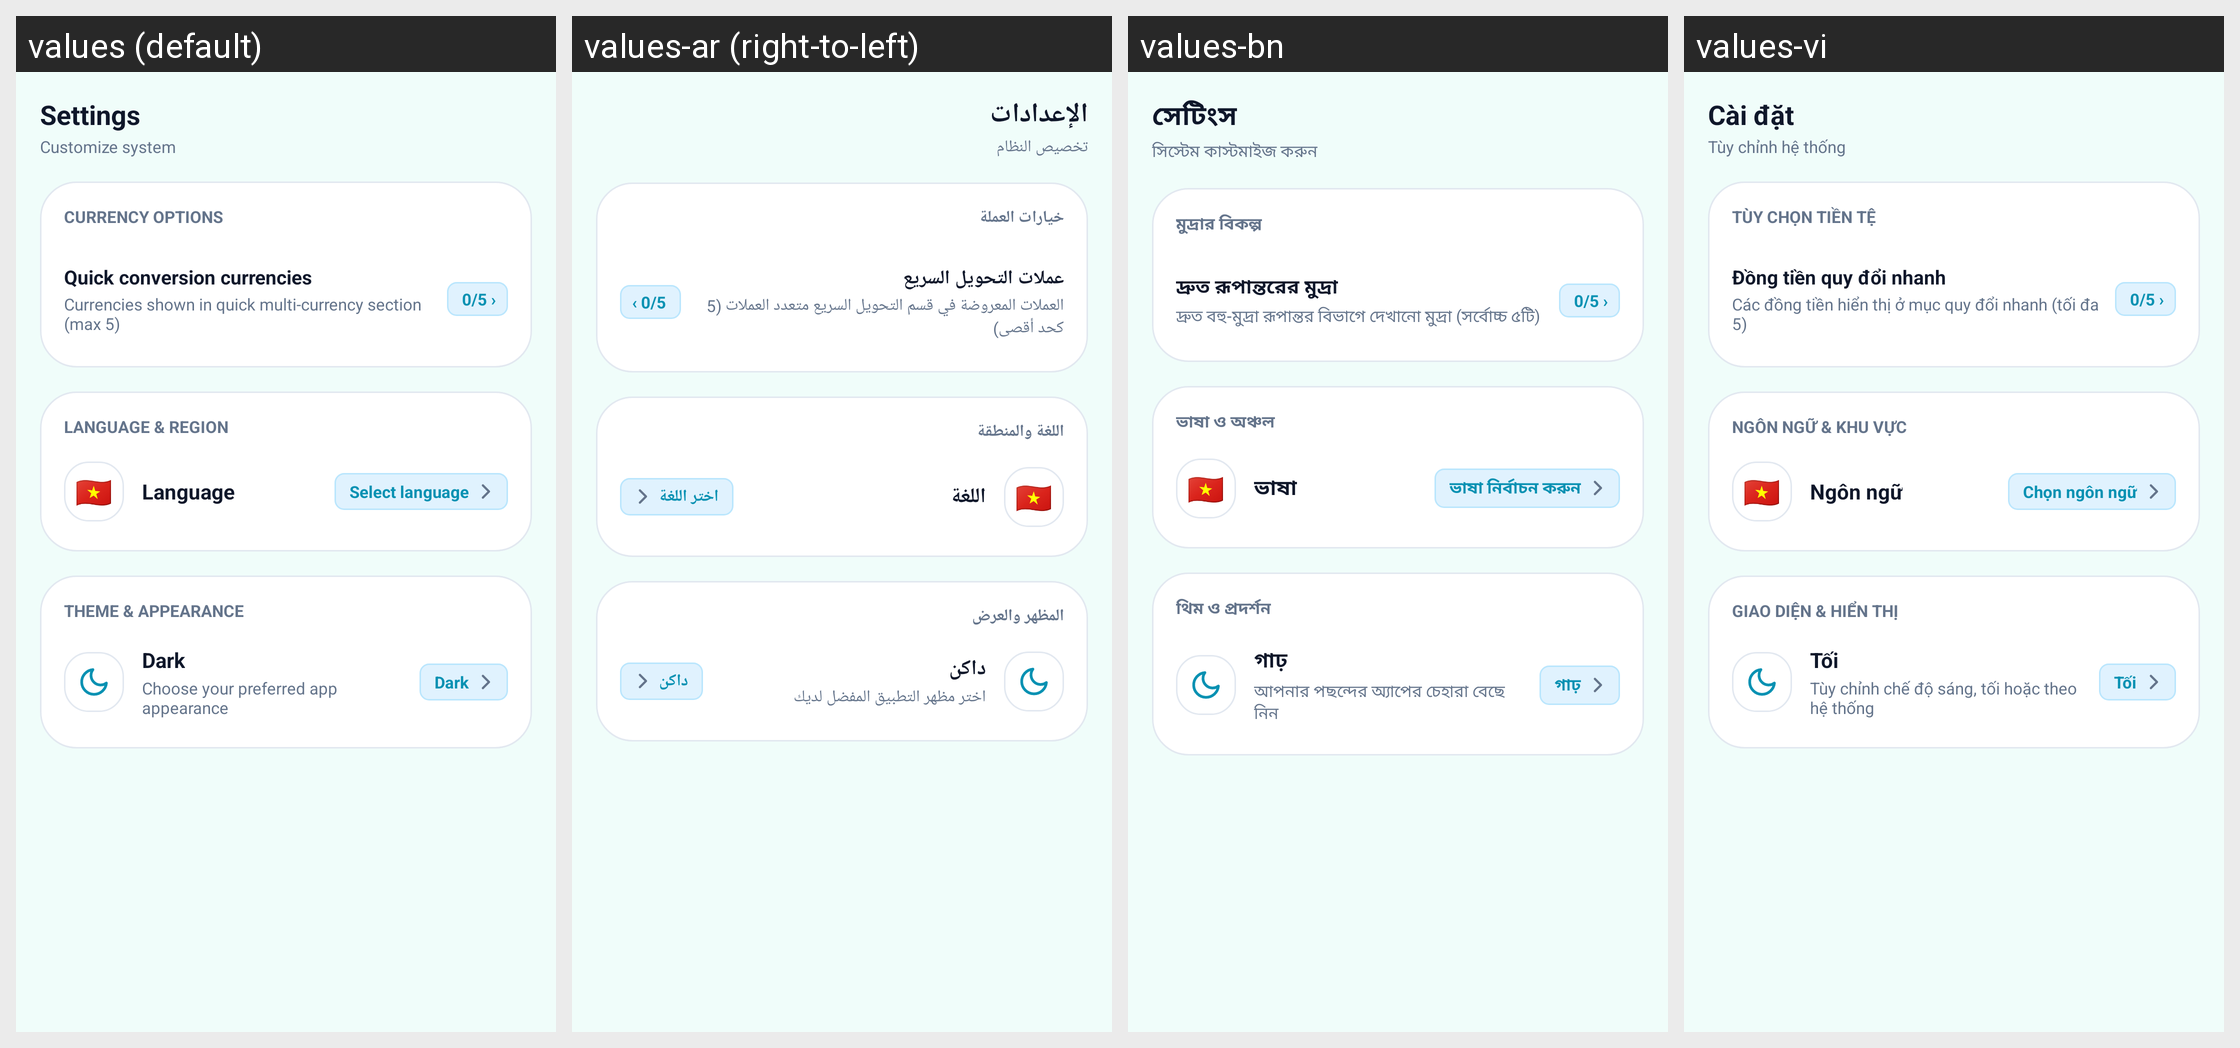

For this localized Android screen grid, give each drawn string resource with its value in every locale shown.
Android screen res/layout/fragment_settings.xml rendered under 4 locales, left to right: values (default), values-ar (right-to-left), values-bn, values-vi. Device: Nexus 5 (rendered at 1080×1920; each locale shown at half size, 540×960, under a caption strip naming it); theme Theme.Currency.
Other locales in the repository, not shown: values-de, values-es, values-fr, values-hi, values-id, values-ja, values-ko, values-pt, values-pt-rBR, values-ru, values-tr, values-zh-rCN, values-zh-rTW.
Strings drawn on this screen, with the default value and each locale's value (text and hints the layout hard-codes, and strings that could not be matched under every locale, appear in the picture but are not listed):

settings
  values: Settings
  values-ar: الإعدادات
  values-bn: সেটিংস
  values-vi: Cài đặt

settings_subtitle
  values: Customize system
  values-ar: تخصيص النظام
  values-bn: সিস্টেম কাস্টমাইজ করুন
  values-vi: Tùy chỉnh hệ thống

currency_options
  values: CURRENCY OPTIONS
  values-ar: خيارات العملة
  values-bn: মুদ্রার বিকল্প
  values-vi: TÙY CHỌN TIỀN TỆ

quick_currencies_title
  values: Quick conversion currencies
  values-ar: عملات التحويل السريع
  values-bn: দ্রুত রূপান্তরের মুদ্রা
  values-vi: Đồng tiền quy đổi nhanh

quick_currencies_summary
  values: Currencies shown in quick multi-currency section (max 5)
  values-ar: العملات المعروضة في قسم التحويل السريع متعدد العملات (5 كحد أقصى)
  values-bn: দ্রুত বহু-মুদ্রা রূপান্তর বিভাগে দেখানো মুদ্রা (সর্বোচ্চ ৫টি)
  values-vi: Các đồng tiền hiển thị ở mục quy đổi nhanh (tối đa 5)

quick_currencies_badge_placeholder
  values: 0/5 ›
  values-ar: 0/5 ›
  values-bn: 0/5 ›
  values-vi: 0/5 ›

language_and_region
  values: LANGUAGE & REGION
  values-ar: اللغة والمنطقة
  values-bn: ভাষা ও অঞ্চল
  values-vi: NGÔN NGỮ & KHU VỰC

language
  values: Language
  values-ar: اللغة
  values-bn: ভাষা
  values-vi: Ngôn ngữ

select_language
  values: Select language
  values-ar: اختر اللغة
  values-bn: ভাষা নির্বাচন করুন
  values-vi: Chọn ngôn ngữ

theme_and_display
  values: THEME & APPEARANCE
  values-ar: المظهر والعرض
  values-bn: থিম ও প্রদর্শন
  values-vi: GIAO DIỆN & HIỂN THỊ

theme_dark
  values: Dark
  values-ar: داكن
  values-bn: গাঢ়
  values-vi: Tối

theme_subtitle
  values: Choose your preferred app appearance
  values-ar: اختر مظهر التطبيق المفضل لديك
  values-bn: আপনার পছন্দের অ্যাপের চেহারা বেছে নিন
  values-vi: Tùy chỉnh chế độ sáng, tối hoặc theo hệ thống
